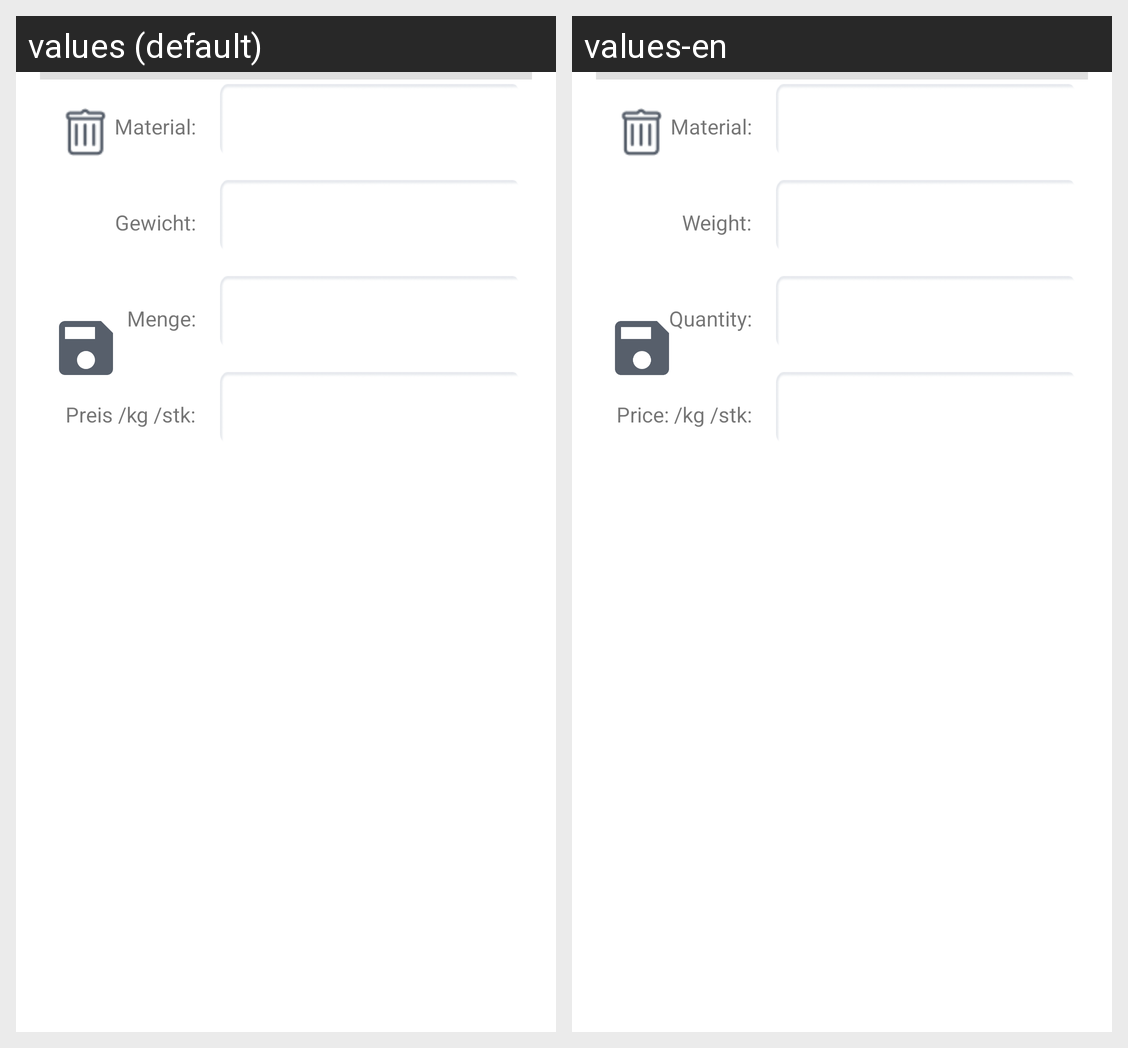

This grid shows one Android layout under two languages. Give, for every string resource on the screen, its name, the default text and each shown locale's text.
Android screen res/layout/material_item.xml rendered under 2 locales, left to right: values (default), values-en. Device: Nexus 5 (rendered at 1080×1920; each locale shown at half size, 540×960, under a caption strip naming it); theme Theme.MakerCalc.
Strings drawn on this screen, with the default value and each locale's value (text and hints the layout hard-codes, and strings that could not be matched under every locale, appear in the picture but are not listed):

materialName
  values: Material:
  values-en: Material:

materialWeight
  values: Gewicht:
  values-en: Weight:

materialQuantity
  values: Menge:
  values-en: Quantity:

materialPrice
  values: Preis /kg /stk:
  values-en: Price: /kg /stk:
